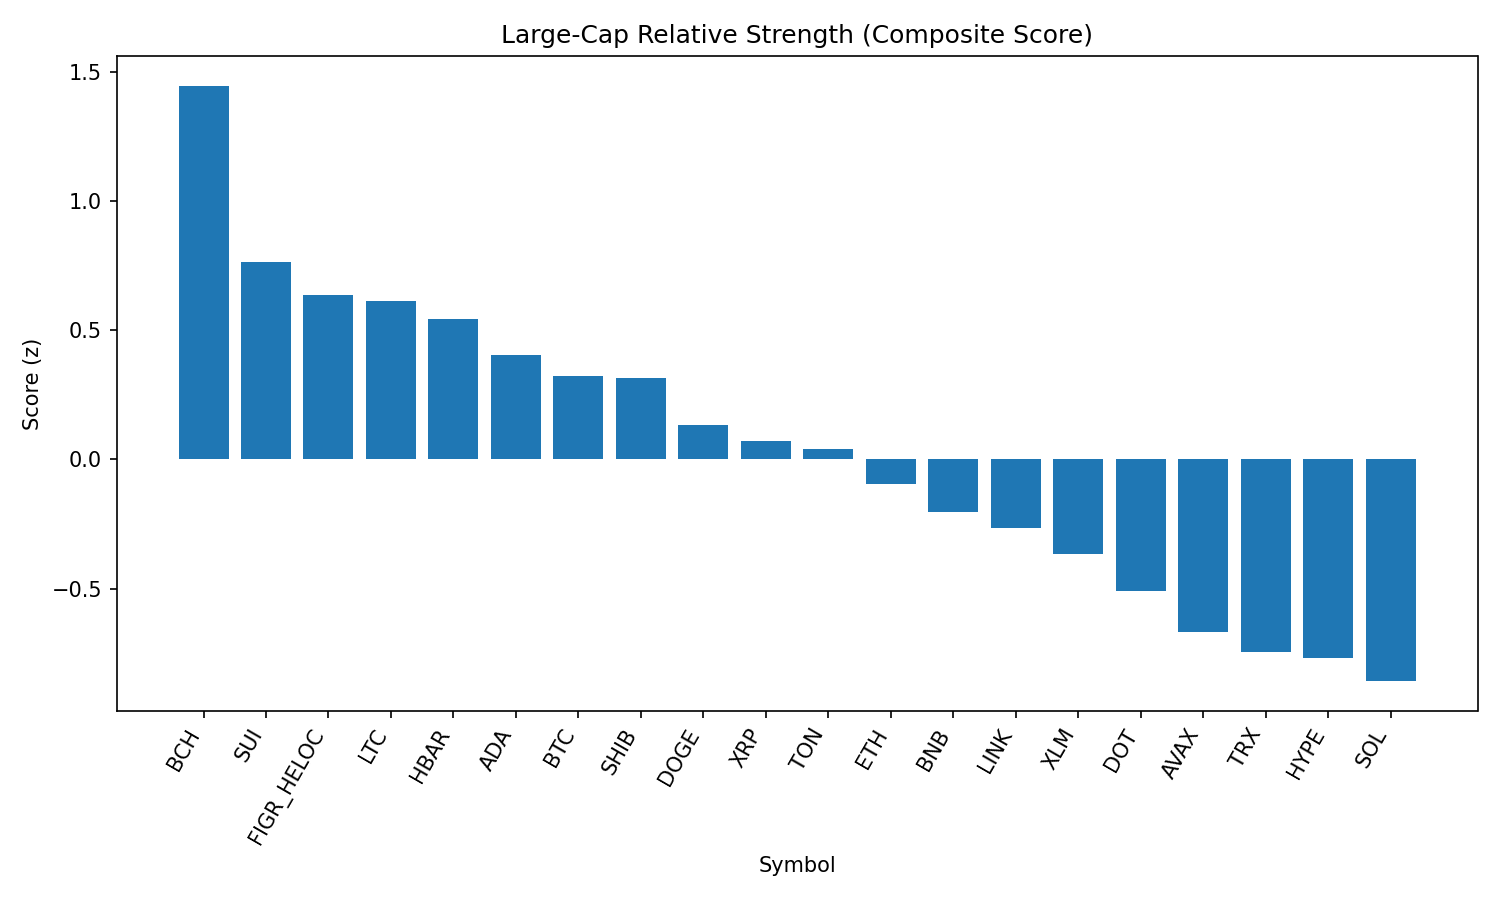

Source data for this figure (header and first rows):
rank, name, symbol, price, pct_1h, pct_24h, pct_7d, pct_1h_vs_btc, pct_24h_vs_btc, pct_7d_vs_btc, market_cap_rank, market_cap, volume_usd, score
1, Bitcoin Cash, BCH, 611.9, -0.199, 4.498, 14.46, -0.3216, 3.664, 12.38, 19, 12190514930, 588793551, 1.448
2, Sui, SUI, 3.38, -0.08381, 3.754, 2.462, -0.2064, 2.919, 0.3823, 20, 12064427358, 1047074399, 0.7647
3, Figure Heloc, FIGR_HELOC, 1.032, -0.1444, 3.583, 2.449, -0.267, 2.748, 0.3698, 17, 12633362720, 228191472, 0.6393
4, Litecoin, LTC, 112.6, 0.07381, 2.378, 2.382, -0.04883, 1.544, 0.3027, 28, 8584366498, 543427314, 0.6152
5, Hedera, HBAR, 0.2171, 0.2827, 2.378, -4.051, 0.1601, 1.544, -6.13, 25, 9198123856, 202511441, 0.5428
6, Cardano, ADA, 0.8256, 0.0306, 2.092, 0.8775, -0.09203, 1.258, -1.202, 11, 30048826872, 1426643807, 0.4059
7, Bitcoin, BTC, 110924, 0.1226, 0.8344, 2.079, 0.0, 0.0, 0.0, 1, 2209275564019, 55108343672, 0.3231
8, Shiba Inu, SHIB, 1.233e-05, -0.0605, 2.004, 1.852, -0.1831, 1.169, -0.2279, 31, 7250765715, 212911414, 0.314
9, Dogecoin, DOGE, 0.2149, -0.001867, 1.235, 0.6925, -0.1245, 0.4005, -1.387, 9, 32403120828, 1961364319, 0.1353
10, XRP, XRP, 2.82, 0.1925, 0.2413, -0.6609, 0.06982, -0.5932, -2.74, 4, 167770038713, 6329363267, 0.07176
11, Toncoin, TON, 3.09, 0.2117, -0.2989, 1.092, 0.08911, -1.133, -0.9876, 30, 7939335332, 138568887, 0.04232
12, Ethereum, ETH, 4295, 0.09864, -0.04856, -0.8664, -0.02399, -0.883, -2.946, 2, 518469276854, 38865706691, -0.09595
13, BNB, BNB, 849.2, -0.04739, 0.4986, -0.9837, -0.17, -0.3359, -3.063, 5, 118223795661, 984403364, -0.2044
14, Chainlink, LINK, 22.22, 0.3597, -0.9755, -5.076, 0.2371, -1.81, -7.155, 13, 15015644983, 1284112990, -0.2661
15, Stellar, XLM, 0.3571, -0.248, 0.8972, -0.9528, -0.3707, 0.06277, -3.032, 22, 11325571536, 192280552, -0.3658
16, Polkadot, DOT, 3.8, -0.4584, 1.069, 0.6815, -0.581, 0.2346, -1.398, 35, 5779414445, 226018979, -0.5101
17, Avalanche, AVAX, 24.28, -0.3236, -0.7477, 3.037, -0.4462, -1.582, 0.9579, 23, 10252502968, 620002917, -0.6697
18, TRON, TRX, 0.331, -0.1093, -1.199, -1.494, -0.2319, -2.033, -3.574, 10, 31317821263, 928458229, -0.7468
19, Hyperliquid, HYPE, 46.15, -0.9696, 2.142, 3.218, -1.092, 1.308, 1.138, 18, 12488361395, 403549725, -0.7704
20, Solana, SOL, 202.7, -0.3323, -0.6325, -1.046, -0.4549, -1.467, -3.125, 6, 109515078794, 7556818557, -0.8589
21, Cronos, CRO, 0.266, -0.5858, 0.7013, -1.257, -0.7084, -0.1332, -3.337, 26, 8946900137, 113947943, -0.8758
